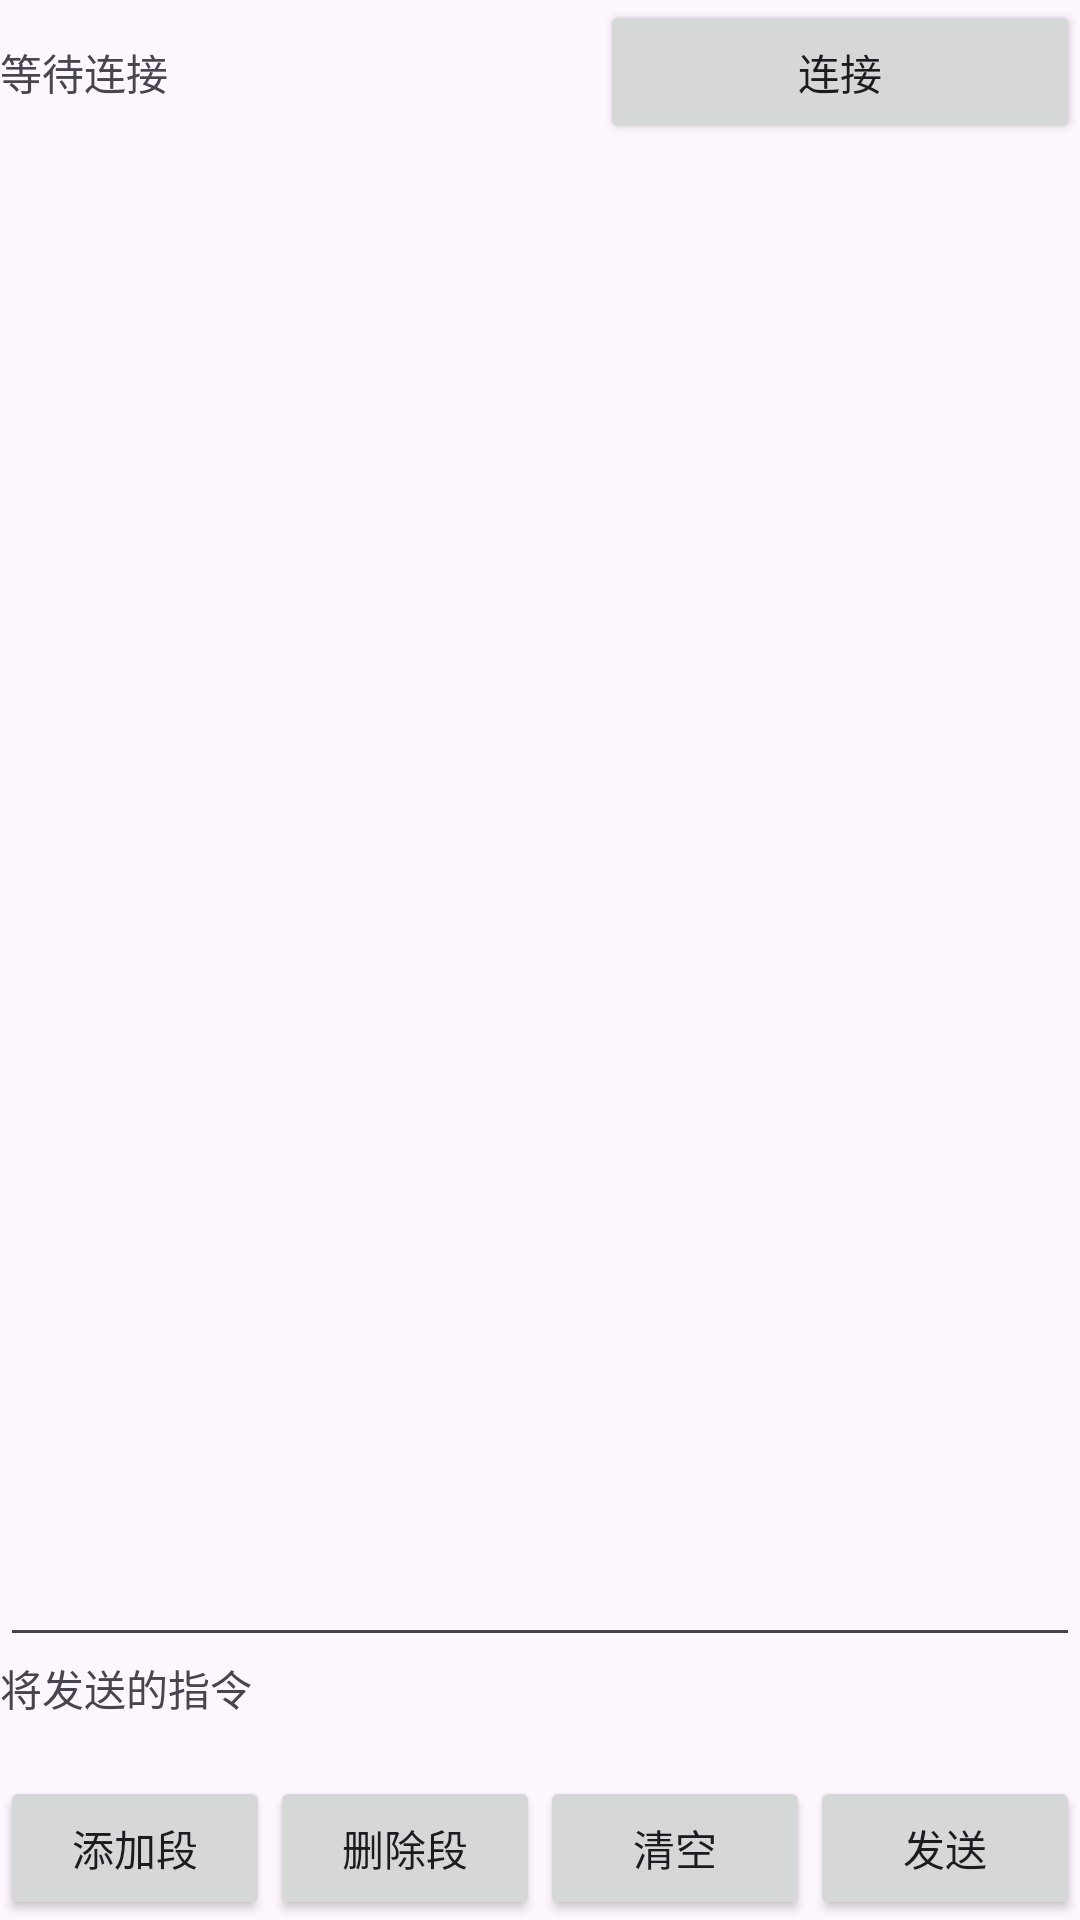

Write the Android layout XML for this screen, with the resource values it uses.
<!-- AndroidManifest.xml: application theme Theme.云梅不智能 -->
<!-- res/layout/activity_lock_debug.xml -->
<?xml version="1.0" encoding="utf-8"?>
<LinearLayout xmlns:android="http://schemas.android.com/apk/res/android"
    xmlns:app="http://schemas.android.com/apk/res-auto"
    xmlns:tools="http://schemas.android.com/tools"
    android:layout_width="match_parent"
    android:layout_height="match_parent"
    android:orientation="vertical"
    tools:context=".lockDebug" >

    <LinearLayout
        android:layout_width="match_parent"
        android:layout_height="wrap_content"
        android:orientation="horizontal">

        <TextView
            android:id="@+id/connective_info"
            android:layout_width="wrap_content"
            android:layout_height="wrap_content"
            android:layout_weight="1"
            android:text="等待连接" />

        <Button
            android:id="@+id/button13"
            android:layout_width="wrap_content"
            android:layout_height="wrap_content"
            android:layout_weight="0.5"
            android:onClick="connectEvent"
            android:text="连接" />
    </LinearLayout>

    <EditText
        android:id="@+id/editTextTextMultiLine2"
        android:layout_width="match_parent"
        android:layout_height="0dp"
        android:layout_weight="1"
        android:ems="10"
        android:gravity="start|top"
        android:inputType="textMultiLine" />

    <LinearLayout
        android:layout_width="match_parent"
        android:layout_height="wrap_content"
        android:orientation="vertical">

        <TextView
            android:id="@+id/textView9"
            android:layout_width="match_parent"
            android:layout_height="wrap_content"
            android:text="将发送的指令" />

        <TextView
            android:id="@+id/toSendCmd"
            android:layout_width="match_parent"
            android:layout_height="wrap_content" />

        <LinearLayout
            android:layout_width="match_parent"
            android:layout_height="wrap_content"
            android:orientation="horizontal">

            <Button
                android:id="@+id/command_addseg"
                android:layout_width="wrap_content"
                android:layout_height="wrap_content"
                android:layout_weight="1"
                android:onClick="command_addseg"
                android:text="添加段" />

            <Button
                android:id="@+id/command_removeseg"
                android:layout_width="wrap_content"
                android:layout_height="wrap_content"
                android:layout_weight="1"
                android:onClick="command_removeseg"
                android:text="删除段" />

            <Button
                android:id="@+id/button10"
                android:layout_width="wrap_content"
                android:layout_height="wrap_content"
                android:layout_weight="1"
                android:onClick="command_initseg"
                android:text="清空" />

            <Button
                android:id="@+id/button11"
                android:layout_width="wrap_content"
                android:layout_height="wrap_content"
                android:layout_weight="1"
                android:onClick="sendEvent"
                android:text="发送" />
        </LinearLayout>

        <LinearLayout
            android:layout_width="match_parent"
            android:layout_height="wrap_content"
            android:orientation="horizontal">

        </LinearLayout>
    </LinearLayout>

</LinearLayout>
<!-- resources referenced by this layout -->
<resources>
  <style name="Theme.云梅不智能" parent="Theme.MaterialComponents.DayNight.DarkActionBar">
          
          <item name="colorPrimary">@color/primary_color</item>
          <item name="colorPrimaryVariant">@color/titleBar_color</item>
          <item name="colorOnPrimary">@color/white</item>
          
          <item name="colorSecondary">@color/teal_200</item>
          <item name="colorSecondaryVariant">@color/teal_700</item>
          <item name="colorOnSecondary">@color/black</item>
          
          <item name="android:statusBarColor">?attr/colorPrimaryVariant</item>
          
      </style>
  <color name="primary_color">#228be6</color>
  <color name="titleBar_color">#1c7ed6</color>
  <color name="white">#FFFFFFFF</color>
  <color name="teal_200">#FF03DAC5</color>
  <color name="teal_700">#FF018786</color>
  <color name="black">#FF000000</color>
</resources>
